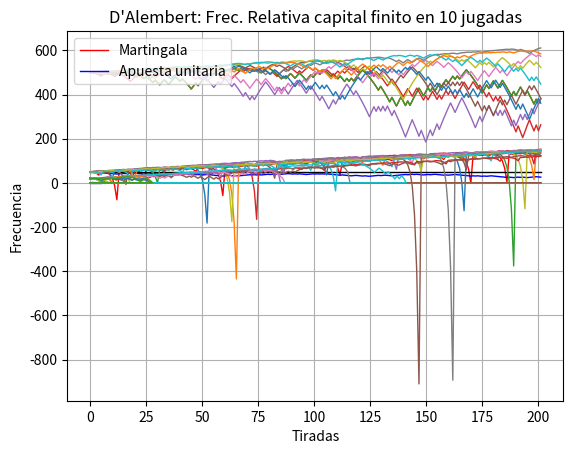

This chart was generated by the following Python code:
import random
import matplotlib.pyplot as plt
import numpy as np

"""
Analisis matematico de ruleta ante diferentes tipos de apuesta.
Apuestas validas:
Numeros: 0 a 36
Color: R(rojo), N(negro)
Paridad: P (par), I(impar)
Docenas: 1D, 2D, 3D
Columas: 1C, 2C, 3C

"""
class Ruleta:
    def __init__(self):
        self.docena_primera = [x for x in range(1, 13)]
        self.docena_segunda = [x for x in range(13, 25)]
        self.docena_tercera = [x for x in range(25, 37)]
        self.columna_primera = [x for x in range(1, 37, 3)]
        self.columna_segunda = [x for x in range(2, 37, 3)]
        self.columna_tercera = [x for x in range(3, 37, 3)]
        self.numero_par = [x for x in range(1, 37) if x % 2 == 0]
        self.numero_impar = [x for x in range(1, 37) if x % 2 != 0]
        self.numero_rojo = (1, 3, 5, 7, 9, 12, 14, 16, 18, 19, 21, 23, 25, 27, 30, 32, 34, 36)
        self.numero_negro = (2, 4, 6, 8, 10, 11, 13, 15, 17, 20, 22, 24, 26, 28, 29, 31, 33, 35)
        self.tabla_pago = {'C1': 2, 'C2': 2, 'C3': 2, 'D1': 2, 'D2': 2, 'D3': 2, 'P': 1, 'I': 1, 'N': 1, 'R': 1,
                           '0': 35, '1': 35, '2': 35, '3': 35, '4': 35, '5': 35, '6': 35, '7': 35, '8': 35, '9': 35,
                           '10': 35, '11': 35, '12': 35, '13': 35, '14': 35, '15': 35, '16': 35, '17': 35, '18': 35,
                           '19': 35, '20': 35, '21': 35, '22': 35, '23': 35, '24': 35, '25': 35, '26': 35, '27': 35,
                           '28': 35, '29': 35, '30': 35, '31': 35, '32': 35, '33': 35, '34': 35, '35': 35, '36': 35,
                           }

    def columna(self, num):
        if num in self.columna_primera:
            return 'C1'
        elif num in self.columna_segunda:
            return 'C2'
        elif num in self.columna_tercera:
            return 'C3'
        else:
            return '0'

    def docena(self, num):
        if num in self.docena_primera:
            return 'D1'
        elif num in self.docena_segunda:
            return 'D2'
        elif num in self.docena_tercera:
            return 'D3'
        else:
            return '0'

    def paridad(self, num):
        if num in self.numero_par:
            return 'P'
        elif num in self.numero_impar:
            return 'I'
        else:
            return '0'

    def color(self, num):
        if num in self.numero_negro:
            return 'N'
        elif num in self.numero_rojo:
            return 'R'
        else:
            return '0'

    def datosNumero (self, num):
        colum = self.columna(num)
        docen = self.docena(num)
        pari = self.paridad(num)
        color = self.color(num)
        return (str(num), colum, docen, pari, color)

    def pagos(self):
        return self.tabla_pago

class Apostador:
    def __init__(self,id , c, a):
        self.capital = [c]
        self.seleccion_apuesta = a
        self.rondas_ganadas = 0
        self.jugador_id = id
        self.multiplicador = 1
        self.frecuencia_ganadas = [0.0]

    def actualizaCapital(self, monto):
        self.capital[-1] += monto * self.multiplicador
        if monto > len(self.seleccion_apuesta):
            self.rondas_ganadas += 1
        self.frecuencia_ganadas.append(self.rondas_ganadas / len(self.frecuencia_ganadas))

    def apuesta(self):
        self.capital.append(self.capital[-1] - len(self.seleccion_apuesta) * self.multiplicador)
        return None

    def apuestasDeApostador(self):
        return self.seleccion_apuesta

    def resultados(self):
        return (self.jugador_id,
                self.capital,
                self.rondas_ganadas,
                self.frecuencia_ganadas)

    def multi(self):
        return self.multiplicador

class Martingala(Apostador):

    def actualizaCapital(self, monto):
        self.capital[-1] += monto * self.multiplicador
        if monto > len(self.seleccion_apuesta):
            self.rondas_ganadas += 1
            self.multiplicador = 1
        else:
            self.multiplicador += self.multiplicador
        self.frecuencia_ganadas.append(self.rondas_ganadas / (len(self.frecuencia_ganadas)))

class MartingalaFinito(Martingala):
    def __init__(self,id , c, a):
        self.capital = [c]
        self.seleccion_apuesta = a
        self.rondas_ganadas = 0
        self.jugador_id = id
        self.multiplicador = 1
        self.frecuencia_ganadas = [0.0]
        self.estado = True

    def apuesta(self):
        if (self.capital[-1] - len(self.seleccion_apuesta) * self.multiplicador) >= 0:
            self.capital.append(self.capital[-1] - len(self.seleccion_apuesta) * self.multiplicador)
        else:
            self.capital[-1] = 0
            self.estado = False
        return self.estado

class Dalembert(Apostador):
    def __init__(self,id , c, a):
        self.capital = [c]
        self.seleccion_apuesta = a
        self.rondas_ganadas = 0
        self.jugador_id = id
        self.multiplicador = 1
        self.frecuencia_ganadas = [0.0]
        self.estado = True

    def actualizaCapital(self, monto):
        self.capital[-1] += monto * self.multiplicador
        if monto > len(self.seleccion_apuesta):
            self.rondas_ganadas += 1
            if self.multiplicador != 1:
                 self.multiplicador -= 1
        else:
            self.multiplicador += 1
        self.frecuencia_ganadas.append(self.rondas_ganadas / (len(self.frecuencia_ganadas)))

class DalembertFinito(Dalembert):

    def apuesta(self):
        if (self.capital[-1] - len(self.seleccion_apuesta) * self.multiplicador) >= 0:
            self.capital.append(self.capital[-1] - len(self.seleccion_apuesta) * self.multiplicador)
        else:
            self.capital[-1] = 0
            self.estado = False
        return self.estado


# Genera variables
tiradas = 200
apostadores = []
numeros_obtenidos = []

#Genera la Ruleta
rul = Ruleta()
tabla_pagos_actual = rul.pagos()


#Genera los apostadores
apostadores.append(Martingala('Mart. Color N', 50, 'N'))
apostadores.append(Apostador('N unitario', 50, 'N'))



for tirada in range(tiradas):
# Apuestas:
    for apostad in range(len(apostadores)):
        apostadores[apostad].apuesta()

# saca numero y obtiene datos
    numeros_obtenidos.append(random.randint(0, 36))
    numero_actual = rul.datosNumero(numeros_obtenidos[tirada])

# verifica ganadores y paga
    for apostad in range(len(apostadores)):
        pago = 0
        multiplica = apostadores[apostad].multi()
        apuesta_actual = apostadores[apostad].apuestasDeApostador()
        for apuesta in range(len(apuesta_actual)):
            if apuesta_actual[apuesta] in numero_actual:
                pago += tabla_pagos_actual[apuesta_actual[apuesta]] + 1    #el 1 es la ficha apostada
        apostadores[apostad].actualizaCapital(pago)

# Grafia y resultados finales:

datos = []
for aposta in range(len(apostadores)):
    datos.append(apostadores[aposta].resultados())
    print('nombre: ', datos[aposta][0],
              'capital inicial: ', datos[aposta][1][0],
              'capital final: ', datos[aposta][1][-1],
          'Frecuencia de rondas Ganadas:', datos[aposta][3][-1])

for aposta in range(0, len(apostadores), 2):
    x = np.linspace(0, tiradas + 1, tiradas + 1)
    plt.title('Mart.: Evolucion de capital')
    plt.plot(x, datos[aposta][1], color="Red", markersize=1, lw=1, label='Martingala')
    plt.plot(x, datos[aposta+1][1], color="Blue", markersize=1, lw=1, label='Apuesta unitaria')
    y = np.linspace(datos[aposta][1][0], datos[aposta][1][0], tiradas + 1)
    plt.plot(x, y, color="Black", markersize=1, lw=1)
    plt.grid(True)
    plt.xlabel('Tiradas')
    plt.ylabel('Capital')
    plt.legend(loc='upper left')
    plt.show()


for aposta in range(0, len(apostadores), 2):
    x = np.linspace(0, tiradas + 1, tiradas + 1)
    plt.title('Mart.: Frec. Relativa de rondas ganadas')
    plt.plot(x, datos[aposta][3], color="Red", markersize=1, lw=1)
    plt.grid(True)
    plt.xlabel('Tiradas')
    plt.ylabel('Frecuencia')
    plt.show()



### 10 Rondas distintas de tiradas

rondas = 10
datos = []
frecuencias = []
#Si se extrae esta parte de codigo hay que generar nuevamente las variables, la ruleta
#solo se reinicia el contadore de numeros en cada iteracion y el apostador

for ron in range(rondas):
    numeros_obtenidos = []
    apostadores = []
    apostadores.append(Martingala('Mart. Color N', 50, 'I'))
    for tirada in range(tiradas):
# Apuestas:
        apostadores[0].apuesta()
# saca numero y obtiene datos
        numeros_obtenidos.append(random.randint(0, 36))
        numero_actual = rul.datosNumero(numeros_obtenidos[tirada])

# verifica ganadores y paga
        pago = 0
        apuesta_actual = apostadores[0].apuestasDeApostador()
        for apuesta in range(len(apuesta_actual)):
            if apuesta_actual[apuesta] in numero_actual:
                pago += tabla_pagos_actual[apuesta_actual[apuesta]] + 1    #el 1 es la ficha apostada
        apostadores[0].actualizaCapital(pago)

#Fin de ronda recolecta resultados
    datos_total = apostadores[0].resultados()
    datos.append(datos_total[1])
    frecuencias.append(datos_total[3])

#finalizadas las rondas grafica
x = np.linspace(0, tiradas + 1, tiradas + 1)
plt.title('Mart.: Capital en 10 jugadas')
for ron in range(rondas):
    plt.plot(x, datos[ron], markersize=1, lw=1)
plt.grid(True)
plt.xlabel('Tiradas')
plt.ylabel('Capital')
plt.show()

#FRECUENCIAS
x = np.linspace(0, tiradas + 1, tiradas + 1)
plt.title('Mart.: Frec. Relativa en 10 jugadas')
for ron in range(rondas):
    plt.plot(x, frecuencias[ron], markersize=1, lw=1)
plt.grid(True)
plt.xlabel('Tiradas')
plt.ylabel('Frecuencia')
plt.show()


## MARTINGALA CAPITAL FINITO


rondas = 10
datos = []
frecuencias = []

#Si se extrae esta parte de codigo hay que generar nuevamente las variables, la ruleta
#solo se reinicia el contadore de numeros en cada iteracion y el apostador

for ron in range(rondas):
    numeros_obtenidos = []
    apostadores = []
    apostadores.append(MartingalaFinito('Impar capital finito', 20, ['I']))
    for tirada in range(tiradas):
# Apuestas:
        estado = apostadores[0].apuesta()
        if estado:

# saca numero y obtiene datos
            numeros_obtenidos.append(random.randint(0, 36))
            numero_actual = rul.datosNumero(numeros_obtenidos[tirada])

# verifica ganadores y paga
            pago = 0
            apuesta_actual = apostadores[0].apuestasDeApostador()
            for apuesta in range(len(apuesta_actual)):
                if apuesta_actual[apuesta] in numero_actual:
                    pago += tabla_pagos_actual[apuesta_actual[apuesta]] + 1    #el 1 es la ficha apostada
            apostadores[0].actualizaCapital(pago)
        else:
            tirada = tiradas

#Fin de ronda recolecta resultados
    datos_total = apostadores[0].resultados()
    datos.append(datos_total[1])
    frecuencias.append(datos_total[3])
    print(datos [0])
    print('Rondas hasta perder todo el capital : ', len(datos[0]))
#GRAFICAS 1 COLUMNERO
x = np.linspace(0, len(datos[0]), len(datos[0]))
plt.title('Mart.: Capital finito')
plt.plot(x, datos[0], markersize=1, lw=1)
plt.grid(True)
plt.xlabel('Tiradas')
plt.ylabel('Capital')
plt.show()

#FRECUENCIAS
x = np.linspace(0, len(frecuencias[0]), len(frecuencias[0]))
plt.title('Mart.: Frec. Relativa de capital finito')
plt.plot(x, frecuencias[0], markersize=1, lw=1)
plt.grid(True)
plt.xlabel('Tiradas')
plt.ylabel('Frecuencia')
plt.show()


#GRAFICAS PARA 10 capital finito
plt.title('Mart.: Capital finito en 10 jugadas')
for ron in range(rondas):
    x = np.linspace(0, len(datos[ron]), len(datos[ron]))
    plt.plot(x, datos[ron], markersize=1, lw=1)
plt.grid(True)
plt.xlabel('Tiradas')
plt.ylabel('Capital')
plt.show()

#FRECUENCIAS
plt.title('Mart.: Frec. Relativa capital finito en 10 jugadas')
for ron in range(rondas):
    x = np.linspace(0, len(frecuencias[ron]), len(frecuencias[ron]))
    plt.plot(x, frecuencias[ron], markersize=1, lw=1)
plt.grid(True)
plt.xlabel('Tiradas')
plt.ylabel('Frecuencia')
plt.show()



# -----------------------------------------------------------------------------------------------# 

#Otro tipo de apuesta a D'alembert infinito

rondas = 10
datos = []
frecuencias = []

#Si se extrae esta parte de codigo hay que generar nuevamente las variables, la ruleta
#solo se reinicia el contadore de numeros en cada iteracion y el apostador

for ron in range(rondas):
    numeros_obtenidos = []
    apostadores = []
    apostadores.append(Dalembert('D\'Alembert: Impar capital finito', 500, ['I']))
    for tirada in range(tiradas):
# Apuestas:
            apostadores[0].apuesta()

# saca numero y obtiene datos

            numeros_obtenidos.append(random.randint(0, 36))
            numero_actual = rul.datosNumero(numeros_obtenidos[tirada])

# verifica ganadores y paga
            pago = 0
            apuesta_actual = apostadores[0].apuestasDeApostador()
            for apuesta in range(len(apuesta_actual)):
                if apuesta_actual[apuesta] in numero_actual:
                    pago += tabla_pagos_actual[apuesta_actual[apuesta]] + 1    #el 1 es la ficha apostada
            apostadores[0].actualizaCapital(pago)


#Fin de ronda recolecta resultados
    datos_total = apostadores[0].resultados()
    print(len(datos_total[1]))
    datos.append(datos_total[1])
    frecuencias.append(datos_total[3])

#GRAFICAS 1 COLUMNERO
x = np.linspace(0, len(datos[0]), len(datos[0]))
plt.title('D\'Alembert: Evolucion capital')
plt.plot(x, datos[0], color="Red", markersize=1, lw=1)
plt.grid(True)
plt.xlabel('Tiradas')
plt.ylabel('Capital')
plt.show()

#FRECUENCIAS
x = np.linspace(0, len(frecuencias[0]), len(frecuencias[0]))
plt.title('D\'Alembert: Frec. Relativa')
plt.plot(x, frecuencias[0], color="Red", markersize=1, lw=1)
plt.grid(True)
plt.xlabel('Tiradas')
plt.ylabel('Frecuencia')
plt.show()


#GRAFICAS PARA 8 capital finito
plt.title('D\'Alembert: Capital en 10 jugadas')
for ron in range(rondas):
    x = np.linspace(0, len(datos[ron]), len(datos[ron]))
    plt.plot(x, datos[ron], markersize=1, lw=1)
plt.grid(True)
plt.xlabel('Tiradas')
plt.ylabel('Capital')
plt.show()

#FRECUENCIAS
plt.title('D\'Alembert: Frec. Relativa en 10 jugadas')
for ron in range(rondas):
    x = np.linspace(0, len(frecuencias[ron]), len(frecuencias[ron]))
    plt.plot(x, frecuencias[ron], markersize=1, lw=1)
plt.grid(True)
plt.xlabel('Tiradas')
plt.ylabel('Frecuencia')
plt.show()




#Otro tipo de apuesta a D'alembert finito

rondas = 10
datos = []
frecuencias = []

#Si se extrae esta parte de codigo hay que generar nuevamente las variables, la ruleta
#solo se reinicia el contadore de numeros en cada iteracion y el apostador

for ron in range(rondas):
    numeros_obtenidos = []
    apostadores = []
    apostadores.append(DalembertFinito('D\'Alembert: Apuesta Impar con cap. finito', 20, ['I']))
    for tirada in range(tiradas):

        estado = apostadores[0].apuesta()
        if estado:

# saca numero y obtiene datos

            numeros_obtenidos.append(random.randint(0, 36))
            numero_actual = rul.datosNumero(numeros_obtenidos[tirada])

# verifica ganadores y paga
            pago = 0
            apuesta_actual = apostadores[0].apuestasDeApostador()
            for apuesta in range(len(apuesta_actual)):
                if apuesta_actual[apuesta] in numero_actual:
                    pago += tabla_pagos_actual[apuesta_actual[apuesta]] + 1    #el 1 es la ficha apostada
            apostadores[0].actualizaCapital(pago)
        else:
            tirada = tiradas

#Fin de ronda recolecta resultados
    datos_total = apostadores[0].resultados()
    print(len(datos_total[1]))
    datos.append(datos_total[1])
    frecuencias.append(datos_total[3])

#GRAFICAS 1 COLUMNERO
x = np.linspace(0, len(datos[0]), len(datos[0]))
plt.title('D\'Alembert: Capital finito')
plt.plot(x, datos[0], color="Red", markersize=1, lw=1)
plt.grid(True)
plt.xlabel('Tiradas')
plt.ylabel('Capital')
plt.show()

#FRECUENCIAS
x = np.linspace(0, len(frecuencias[0]), len(frecuencias[0]))
plt.title('D\'Alembert: Frec. Relativa capital finito')
plt.plot(x, frecuencias[0], markersize=1, lw=1)
plt.grid(True)
plt.xlabel('Tiradas')
plt.ylabel('Frecuencia')
plt.show()


#GRAFICAS PARA 10 capital finito
plt.title('D\'Alembert: Capital finito en 10 jugadas')
for ron in range(rondas):
    x = np.linspace(0, len(datos[ron]), len(datos[ron]))
    plt.plot(x, datos[ron], markersize=1, lw=1)
plt.grid(True)
plt.xlabel('Tiradas')
plt.ylabel('Capital')
plt.show()

#FRECUENCIAS
plt.title('D\'Alembert: Frec. Relativa capital finito en 10 jugadas')
for ron in range(rondas):
    x = np.linspace(0, len(frecuencias[ron]), len(frecuencias[ron]))
    plt.plot(x, frecuencias[ron], markersize=1, lw=1)
plt.grid(True)
plt.xlabel('Tiradas')
plt.ylabel('Frecuencia')
plt.show()
